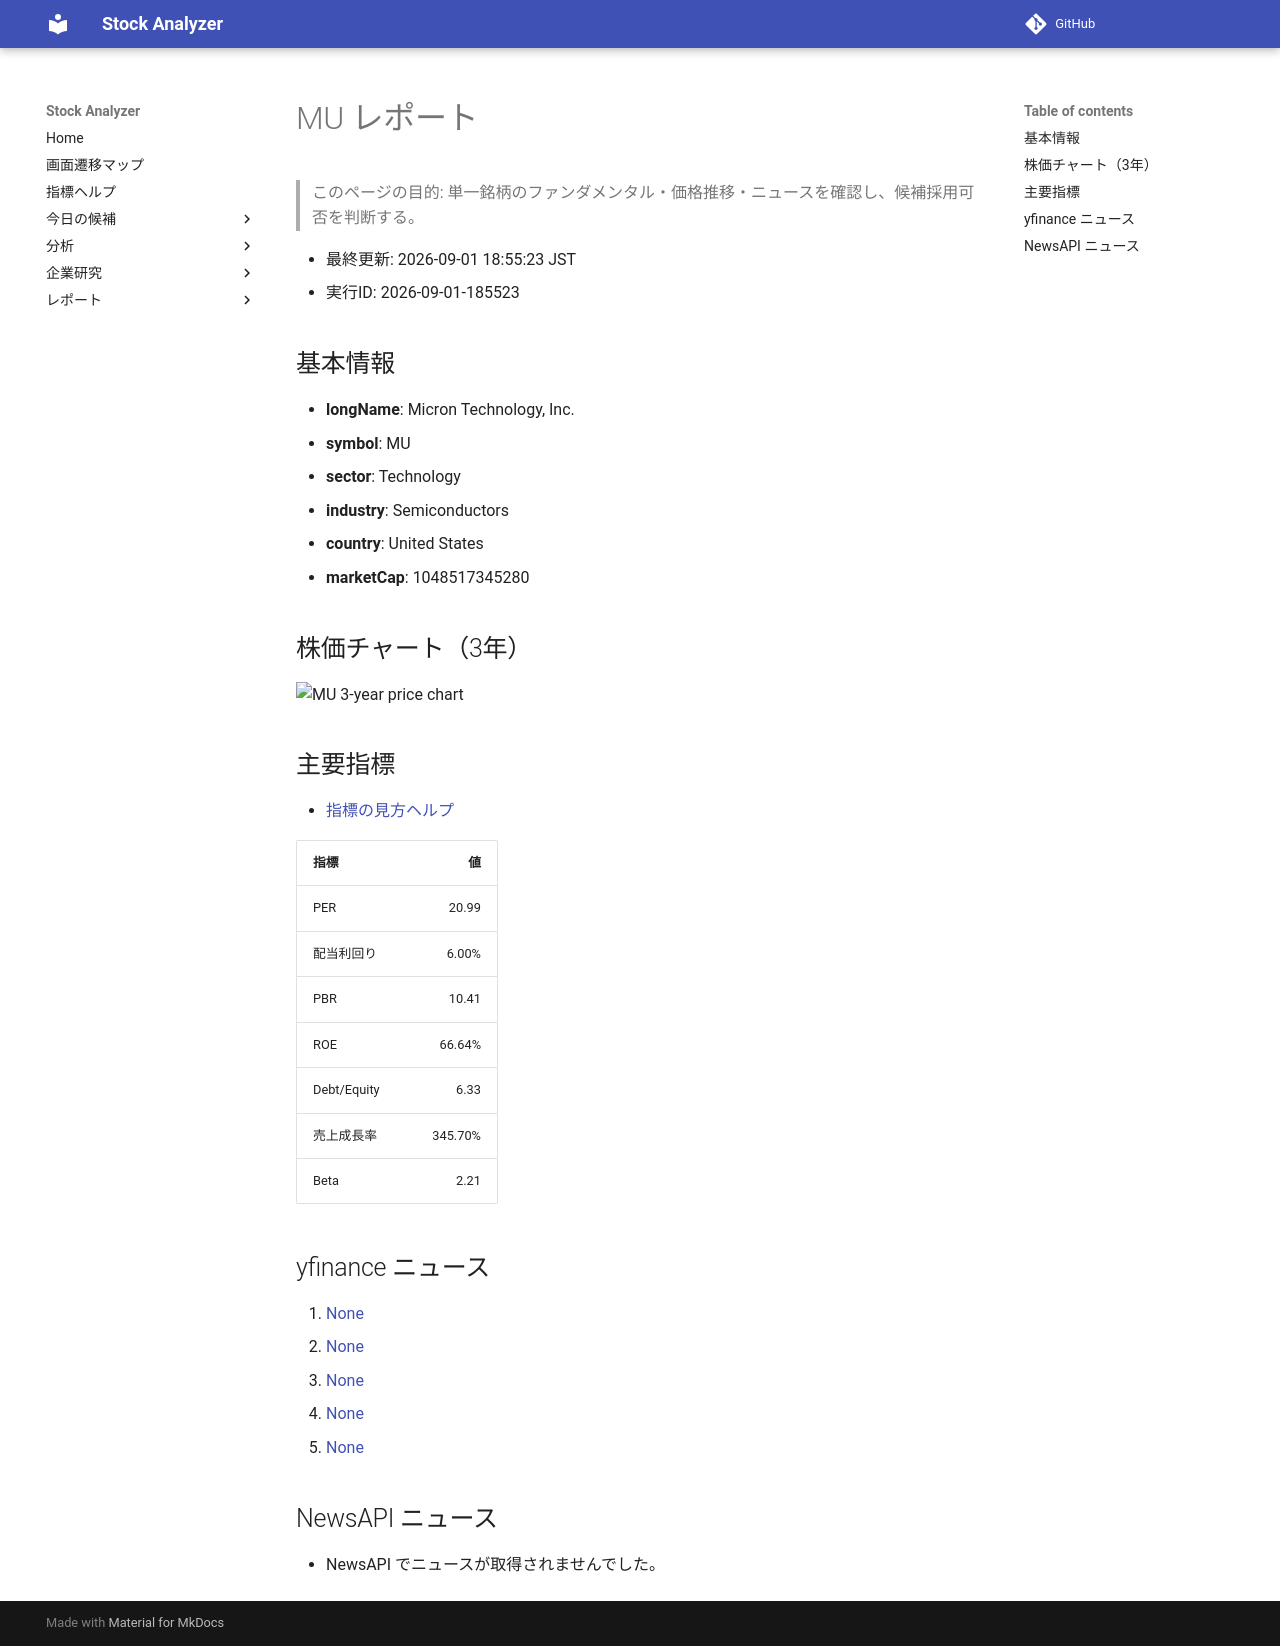

repository: Yumi-note/Making-APP · page: reports/2026-09-01/185523/MU/index.html · generator: mkdocs

# MU レポート

> このページの目的: 単一銘柄のファンダメンタル・価格推移・ニュースを確認し、候補採用可否を判断する。

- 最終更新: 2026-09-01 18:55:23 JST
- 実行ID: 2026-09-01-185523

## 基本情報

- **longName**: Micron Technology, Inc.
- **symbol**: MU
- **sector**: Technology
- **industry**: Semiconductors
- **country**: United States
- **marketCap**: 1048517345280

## 株価チャート（3年）

![MU 3-year price chart](MU_3y.png)

## 主要指標

- [指標の見方ヘルプ](../../../../indicators.md)

| 指標 | 値 |
|---|---:|
| PER | 20.99 |
| 配当利回り | 6.00% |
| PBR | 10.41 |
| ROE | 66.64% |
| Debt/Equity | 6.33 |
| 売上成長率 | 345.70% |
| Beta | 2.21 |

## yfinance ニュース

1. [None](None)
2. [None](None)
3. [None](None)
4. [None](None)
5. [None](None)

## NewsAPI ニュース

- NewsAPI でニュースが取得されませんでした。
